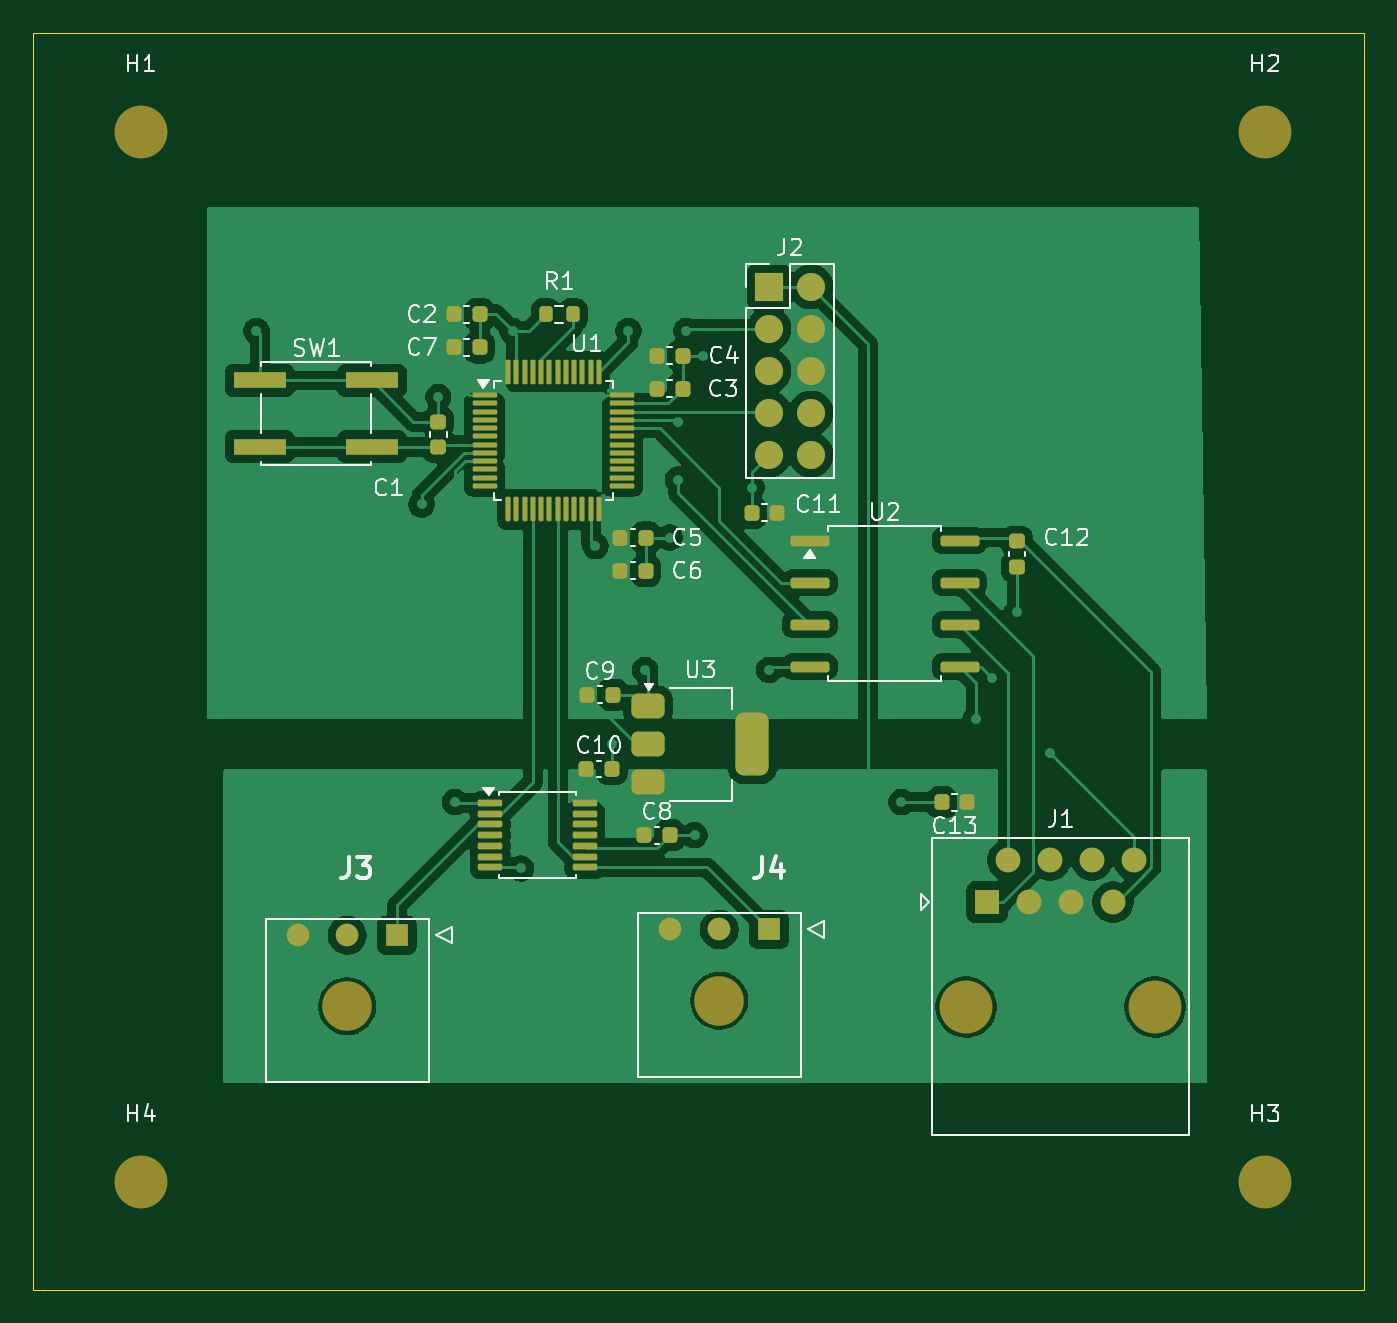
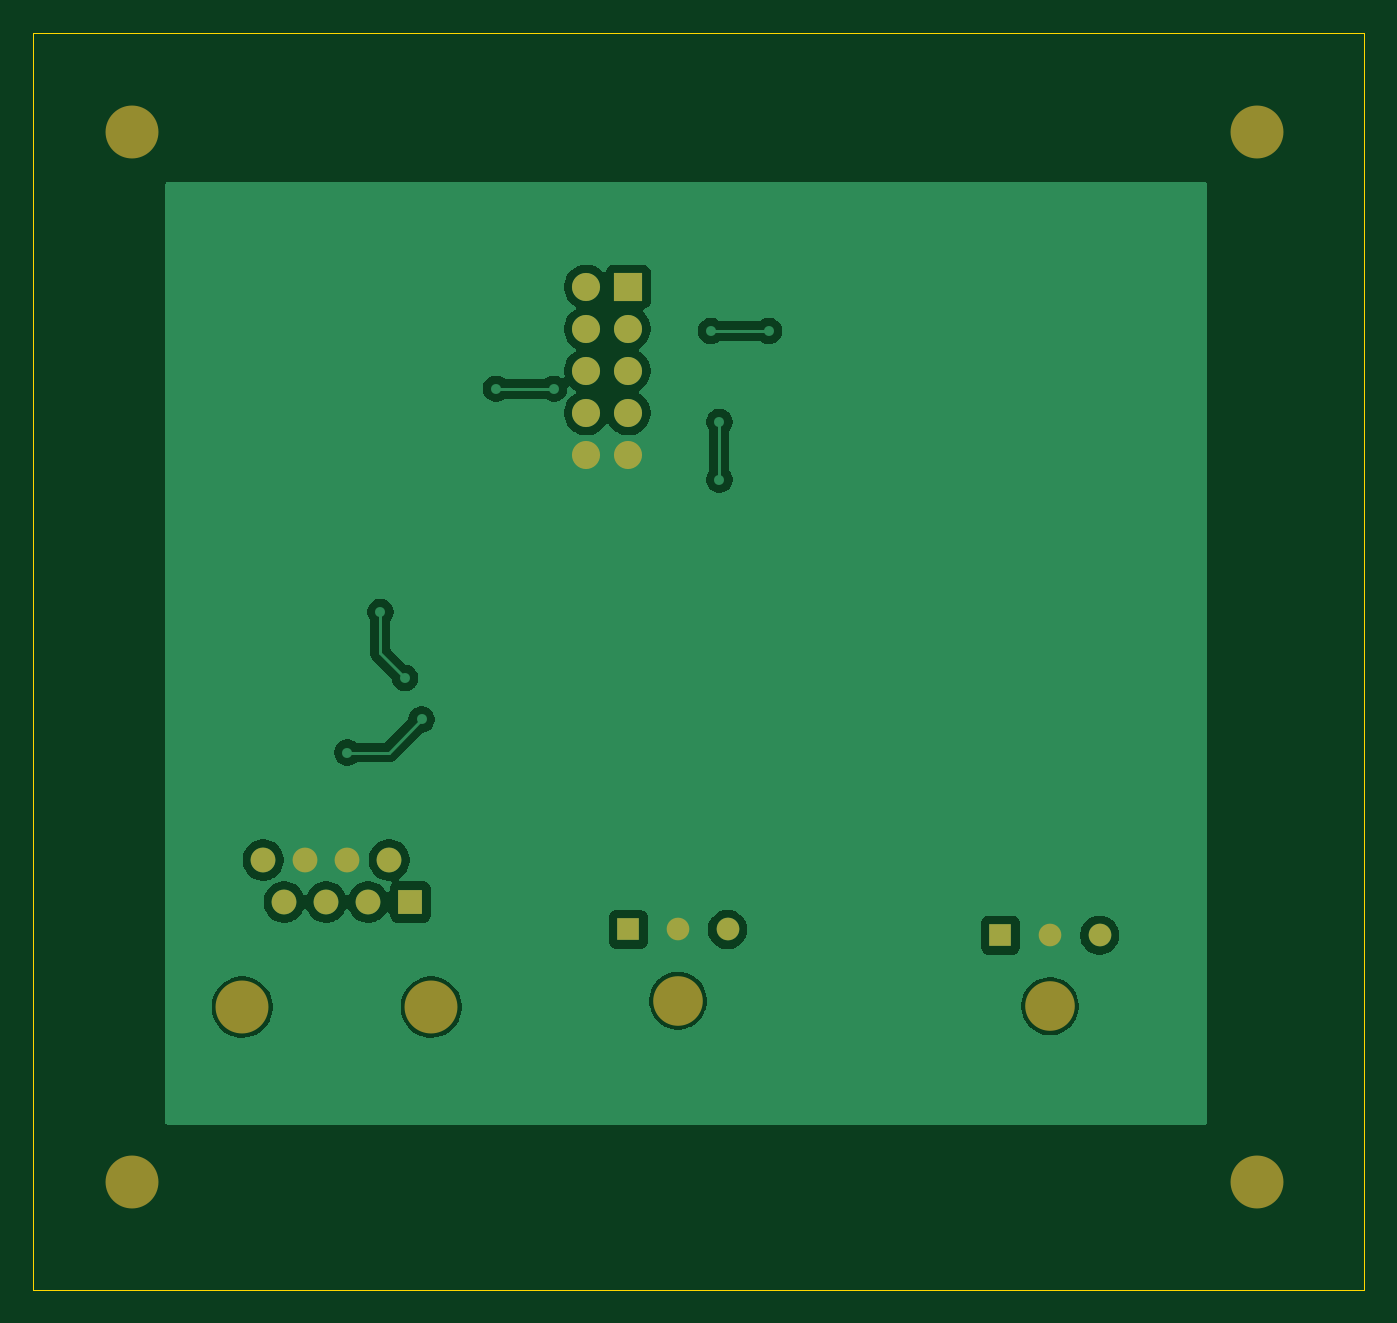
Circuit board: 9 layer files. Board 80.5 x 76.0 mm.
- bottom_copper: backpack-B_Cu.gbr (45987 bytes)
- bottom_mask: backpack-B_Mask.gbr (1649 bytes)
- paste: backpack-B_Paste.gbr (453 bytes)
- bottom_silk: backpack-B_Silkscreen.gbr (454 bytes)
- outline: backpack-Edge_Cuts.gbr (610 bytes)
- top_copper: backpack-F_Cu.gbr (123735 bytes)
- top_mask: backpack-F_Mask.gbr (6470 bytes)
- paste: backpack-F_Paste.gbr (5259 bytes)
- top_silk: backpack-F_Silkscreen.gbr (35109 bytes)

=== bottom_copper: backpack-B_Cu.gbr (45987 bytes, source omitted) ===
=== bottom_mask: backpack-B_Mask.gbr ===
%TF.GenerationSoftware,KiCad,Pcbnew,10.0.6*%
%TF.CreationDate,2026-10-12T11:32:15-05:00*%
%TF.ProjectId,backpack,6261636b-7061-4636-9b2e-6b696361645f,rev?*%
%TF.SameCoordinates,Original*%
%TF.FileFunction,Soldermask,Bot*%
%TF.FilePolarity,Negative*%
%FSLAX46Y46*%
G04 Gerber Fmt 4.6, Leading zero omitted, Abs format (unit mm)*
G04 Created by KiCad (PCBNEW 10.0.6) date 2026-10-12 11:32:15*
%MOMM*%
%LPD*%
G01*
G04 APERTURE LIST*
%ADD10C,3.000000*%
%ADD11R,1.370000X1.370000*%
%ADD12C,1.370000*%
%ADD13C,3.200000*%
%ADD14R,1.500000X1.500000*%
%ADD15C,1.500000*%
%ADD16R,1.700000X1.700000*%
%ADD17C,1.700000*%
G04 APERTURE END LIST*
D10*
%TO.C,J4*%
X148000000Y-107500000D03*
D11*
X151000000Y-103200000D03*
D12*
X148000000Y-103200000D03*
X145000000Y-103200000D03*
%TD*%
D13*
%TO.C,J1*%
X162920000Y-107890000D03*
X174350000Y-107890000D03*
D14*
X164190000Y-101540000D03*
D15*
X165460000Y-99000000D03*
X166730000Y-101540000D03*
X168000000Y-99000000D03*
X169270000Y-101540000D03*
X170540000Y-99000000D03*
X171810000Y-101540000D03*
X173080000Y-99000000D03*
%TD*%
D16*
%TO.C,J2*%
X151000000Y-64340000D03*
D17*
X153540000Y-64340000D03*
X151000000Y-66880000D03*
X153540000Y-66880000D03*
X151000000Y-69420000D03*
X153540000Y-69420000D03*
X151000000Y-71960000D03*
X153540000Y-71960000D03*
X151000000Y-74500000D03*
X153540000Y-74500000D03*
%TD*%
D13*
%TO.C,H4*%
X113000000Y-118500000D03*
%TD*%
%TO.C,H1*%
X113000000Y-55000000D03*
%TD*%
%TO.C,H3*%
X181000000Y-118500000D03*
%TD*%
%TO.C,H2*%
X181000000Y-55000000D03*
%TD*%
D10*
%TO.C,J3*%
X125500000Y-107845000D03*
D11*
X128500000Y-103545000D03*
D12*
X125500000Y-103545000D03*
X122500000Y-103545000D03*
%TD*%
M02*

=== paste: backpack-B_Paste.gbr ===
%TF.GenerationSoftware,KiCad,Pcbnew,10.0.6*%
%TF.CreationDate,2026-10-12T11:32:15-05:00*%
%TF.ProjectId,backpack,6261636b-7061-4636-9b2e-6b696361645f,rev?*%
%TF.SameCoordinates,Original*%
%TF.FileFunction,Paste,Bot*%
%TF.FilePolarity,Positive*%
%FSLAX46Y46*%
G04 Gerber Fmt 4.6, Leading zero omitted, Abs format (unit mm)*
G04 Created by KiCad (PCBNEW 10.0.6) date 2026-10-12 11:32:15*
%MOMM*%
%LPD*%
G01*
G04 APERTURE LIST*
G04 APERTURE END LIST*
M02*

=== bottom_silk: backpack-B_Silkscreen.gbr ===
%TF.GenerationSoftware,KiCad,Pcbnew,10.0.6*%
%TF.CreationDate,2026-10-12T11:32:15-05:00*%
%TF.ProjectId,backpack,6261636b-7061-4636-9b2e-6b696361645f,rev?*%
%TF.SameCoordinates,Original*%
%TF.FileFunction,Legend,Bot*%
%TF.FilePolarity,Positive*%
%FSLAX46Y46*%
G04 Gerber Fmt 4.6, Leading zero omitted, Abs format (unit mm)*
G04 Created by KiCad (PCBNEW 10.0.6) date 2026-10-12 11:32:15*
%MOMM*%
%LPD*%
G01*
G04 APERTURE LIST*
G04 APERTURE END LIST*
M02*

=== outline: backpack-Edge_Cuts.gbr ===
%TF.GenerationSoftware,KiCad,Pcbnew,10.0.6*%
%TF.CreationDate,2026-10-12T11:32:15-05:00*%
%TF.ProjectId,backpack,6261636b-7061-4636-9b2e-6b696361645f,rev?*%
%TF.SameCoordinates,Original*%
%TF.FileFunction,Profile,NP*%
%FSLAX46Y46*%
G04 Gerber Fmt 4.6, Leading zero omitted, Abs format (unit mm)*
G04 Created by KiCad (PCBNEW 10.0.6) date 2026-10-12 11:32:15*
%MOMM*%
%LPD*%
G01*
G04 APERTURE LIST*
%TA.AperFunction,Profile*%
%ADD10C,0.050000*%
%TD*%
G04 APERTURE END LIST*
D10*
X106500000Y-49000000D02*
X187000000Y-49000000D01*
X187000000Y-125000000D01*
X106500000Y-125000000D01*
X106500000Y-49000000D01*
M02*

=== top_copper: backpack-F_Cu.gbr (123735 bytes, source omitted) ===
=== top_mask: backpack-F_Mask.gbr (6470 bytes, source omitted) ===
=== paste: backpack-F_Paste.gbr ===
%TF.GenerationSoftware,KiCad,Pcbnew,10.0.6*%
%TF.CreationDate,2026-10-12T11:32:15-05:00*%
%TF.ProjectId,backpack,6261636b-7061-4636-9b2e-6b696361645f,rev?*%
%TF.SameCoordinates,Original*%
%TF.FileFunction,Paste,Top*%
%TF.FilePolarity,Positive*%
%FSLAX46Y46*%
G04 Gerber Fmt 4.6, Leading zero omitted, Abs format (unit mm)*
G04 Created by KiCad (PCBNEW 10.0.6) date 2026-10-12 11:32:15*
%MOMM*%
%LPD*%
G01*
G04 APERTURE LIST*
G04 Aperture macros list*
%AMRoundRect*
0 Rectangle with rounded corners*
0 $1 Rounding radius*
0 $2 $3 $4 $5 $6 $7 $8 $9 X,Y pos of 4 corners*
0 Add a 4 corners polygon primitive as box body*
4,1,4,$2,$3,$4,$5,$6,$7,$8,$9,$2,$3,0*
0 Add four circle primitives for the rounded corners*
1,1,$1+$1,$2,$3*
1,1,$1+$1,$4,$5*
1,1,$1+$1,$6,$7*
1,1,$1+$1,$8,$9*
0 Add four rect primitives between the rounded corners*
20,1,$1+$1,$2,$3,$4,$5,0*
20,1,$1+$1,$4,$5,$6,$7,0*
20,1,$1+$1,$6,$7,$8,$9,0*
20,1,$1+$1,$8,$9,$2,$3,0*%
G04 Aperture macros list end*
%ADD10RoundRect,0.225000X-0.225000X-0.250000X0.225000X-0.250000X0.225000X0.250000X-0.225000X0.250000X0*%
%ADD11RoundRect,0.200000X0.200000X0.275000X-0.200000X0.275000X-0.200000X-0.275000X0.200000X-0.275000X0*%
%ADD12RoundRect,0.075000X-0.662500X-0.075000X0.662500X-0.075000X0.662500X0.075000X-0.662500X0.075000X0*%
%ADD13RoundRect,0.075000X-0.075000X-0.662500X0.075000X-0.662500X0.075000X0.662500X-0.075000X0.662500X0*%
%ADD14RoundRect,0.225000X0.225000X0.250000X-0.225000X0.250000X-0.225000X-0.250000X0.225000X-0.250000X0*%
%ADD15RoundRect,0.225000X-0.250000X0.225000X-0.250000X-0.225000X0.250000X-0.225000X0.250000X0.225000X0*%
%ADD16RoundRect,0.375000X-0.625000X-0.375000X0.625000X-0.375000X0.625000X0.375000X-0.625000X0.375000X0*%
%ADD17RoundRect,0.500000X-0.500000X-1.400000X0.500000X-1.400000X0.500000X1.400000X-0.500000X1.400000X0*%
%ADD18RoundRect,0.162500X-1.012500X-0.162500X1.012500X-0.162500X1.012500X0.162500X-1.012500X0.162500X0*%
%ADD19RoundRect,0.225000X0.250000X-0.225000X0.250000X0.225000X-0.250000X0.225000X-0.250000X-0.225000X0*%
%ADD20R,3.200000X1.000000*%
%ADD21RoundRect,0.100000X-0.637500X-0.100000X0.637500X-0.100000X0.637500X0.100000X-0.637500X0.100000X0*%
G04 APERTURE END LIST*
D10*
%TO.C,C6*%
X142000000Y-81500000D03*
X143550000Y-81500000D03*
%TD*%
D11*
%TO.C,R1*%
X139150000Y-66000000D03*
X137500000Y-66000000D03*
%TD*%
D10*
%TO.C,C4*%
X144225000Y-68500000D03*
X145775000Y-68500000D03*
%TD*%
D12*
%TO.C,U1*%
X133807500Y-70880000D03*
X133807500Y-71380000D03*
X133807500Y-71880000D03*
X133807500Y-72380000D03*
X133807500Y-72880000D03*
X133807500Y-73380000D03*
X133807500Y-73880000D03*
X133807500Y-74380000D03*
X133807500Y-74880000D03*
X133807500Y-75380000D03*
X133807500Y-75880000D03*
X133807500Y-76380000D03*
D13*
X135220000Y-77792500D03*
X135720000Y-77792500D03*
X136220000Y-77792500D03*
X136720000Y-77792500D03*
X137220000Y-77792500D03*
X137720000Y-77792500D03*
X138220000Y-77792500D03*
X138720000Y-77792500D03*
X139220000Y-77792500D03*
X139720000Y-77792500D03*
X140220000Y-77792500D03*
X140720000Y-77792500D03*
D12*
X142132500Y-76380000D03*
X142132500Y-75880000D03*
X142132500Y-75380000D03*
X142132500Y-74880000D03*
X142132500Y-74380000D03*
X142132500Y-73880000D03*
X142132500Y-73380000D03*
X142132500Y-72880000D03*
X142132500Y-72380000D03*
X142132500Y-71880000D03*
X142132500Y-71380000D03*
X142132500Y-70880000D03*
D13*
X140720000Y-69467500D03*
X140220000Y-69467500D03*
X139720000Y-69467500D03*
X139220000Y-69467500D03*
X138720000Y-69467500D03*
X138220000Y-69467500D03*
X137720000Y-69467500D03*
X137220000Y-69467500D03*
X136720000Y-69467500D03*
X136220000Y-69467500D03*
X135720000Y-69467500D03*
X135220000Y-69467500D03*
%TD*%
D14*
%TO.C,C13*%
X163000000Y-95500000D03*
X161450000Y-95500000D03*
%TD*%
D15*
%TO.C,C12*%
X166000000Y-79725000D03*
X166000000Y-81275000D03*
%TD*%
D16*
%TO.C,U3*%
X143700000Y-89700000D03*
X143700000Y-92000000D03*
D17*
X150000000Y-92000000D03*
D16*
X143700000Y-94300000D03*
%TD*%
D18*
%TO.C,U2*%
X153475000Y-79690000D03*
X153475000Y-82230000D03*
X153475000Y-84770000D03*
X153475000Y-87310000D03*
X162525000Y-87310000D03*
X162525000Y-84770000D03*
X162525000Y-82230000D03*
X162525000Y-79690000D03*
%TD*%
D10*
%TO.C,C9*%
X140000000Y-89000000D03*
X141550000Y-89000000D03*
%TD*%
D19*
%TO.C,C1*%
X131000000Y-74050000D03*
X131000000Y-72500000D03*
%TD*%
D20*
%TO.C,SW1*%
X120200000Y-70000000D03*
X127000000Y-70000000D03*
X120200000Y-74000000D03*
X127000000Y-74000000D03*
%TD*%
D10*
%TO.C,C5*%
X142000000Y-79500000D03*
X143550000Y-79500000D03*
%TD*%
%TO.C,C7*%
X131950000Y-68000000D03*
X133500000Y-68000000D03*
%TD*%
%TO.C,C8*%
X143450000Y-97500000D03*
X145000000Y-97500000D03*
%TD*%
D21*
%TO.C,U4*%
X134137500Y-95550000D03*
X134137500Y-96200000D03*
X134137500Y-96850000D03*
X134137500Y-97500000D03*
X134137500Y-98150000D03*
X134137500Y-98800000D03*
X134137500Y-99450000D03*
X139862500Y-99450000D03*
X139862500Y-98800000D03*
X139862500Y-98150000D03*
X139862500Y-97500000D03*
X139862500Y-96850000D03*
X139862500Y-96200000D03*
X139862500Y-95550000D03*
%TD*%
D10*
%TO.C,C10*%
X139950000Y-93500000D03*
X141500000Y-93500000D03*
%TD*%
%TO.C,C3*%
X144225000Y-70500000D03*
X145775000Y-70500000D03*
%TD*%
%TO.C,C2*%
X131950000Y-66000000D03*
X133500000Y-66000000D03*
%TD*%
D14*
%TO.C,C11*%
X151500000Y-78000000D03*
X149950000Y-78000000D03*
%TD*%
M02*

=== top_silk: backpack-F_Silkscreen.gbr (35109 bytes, source omitted) ===
